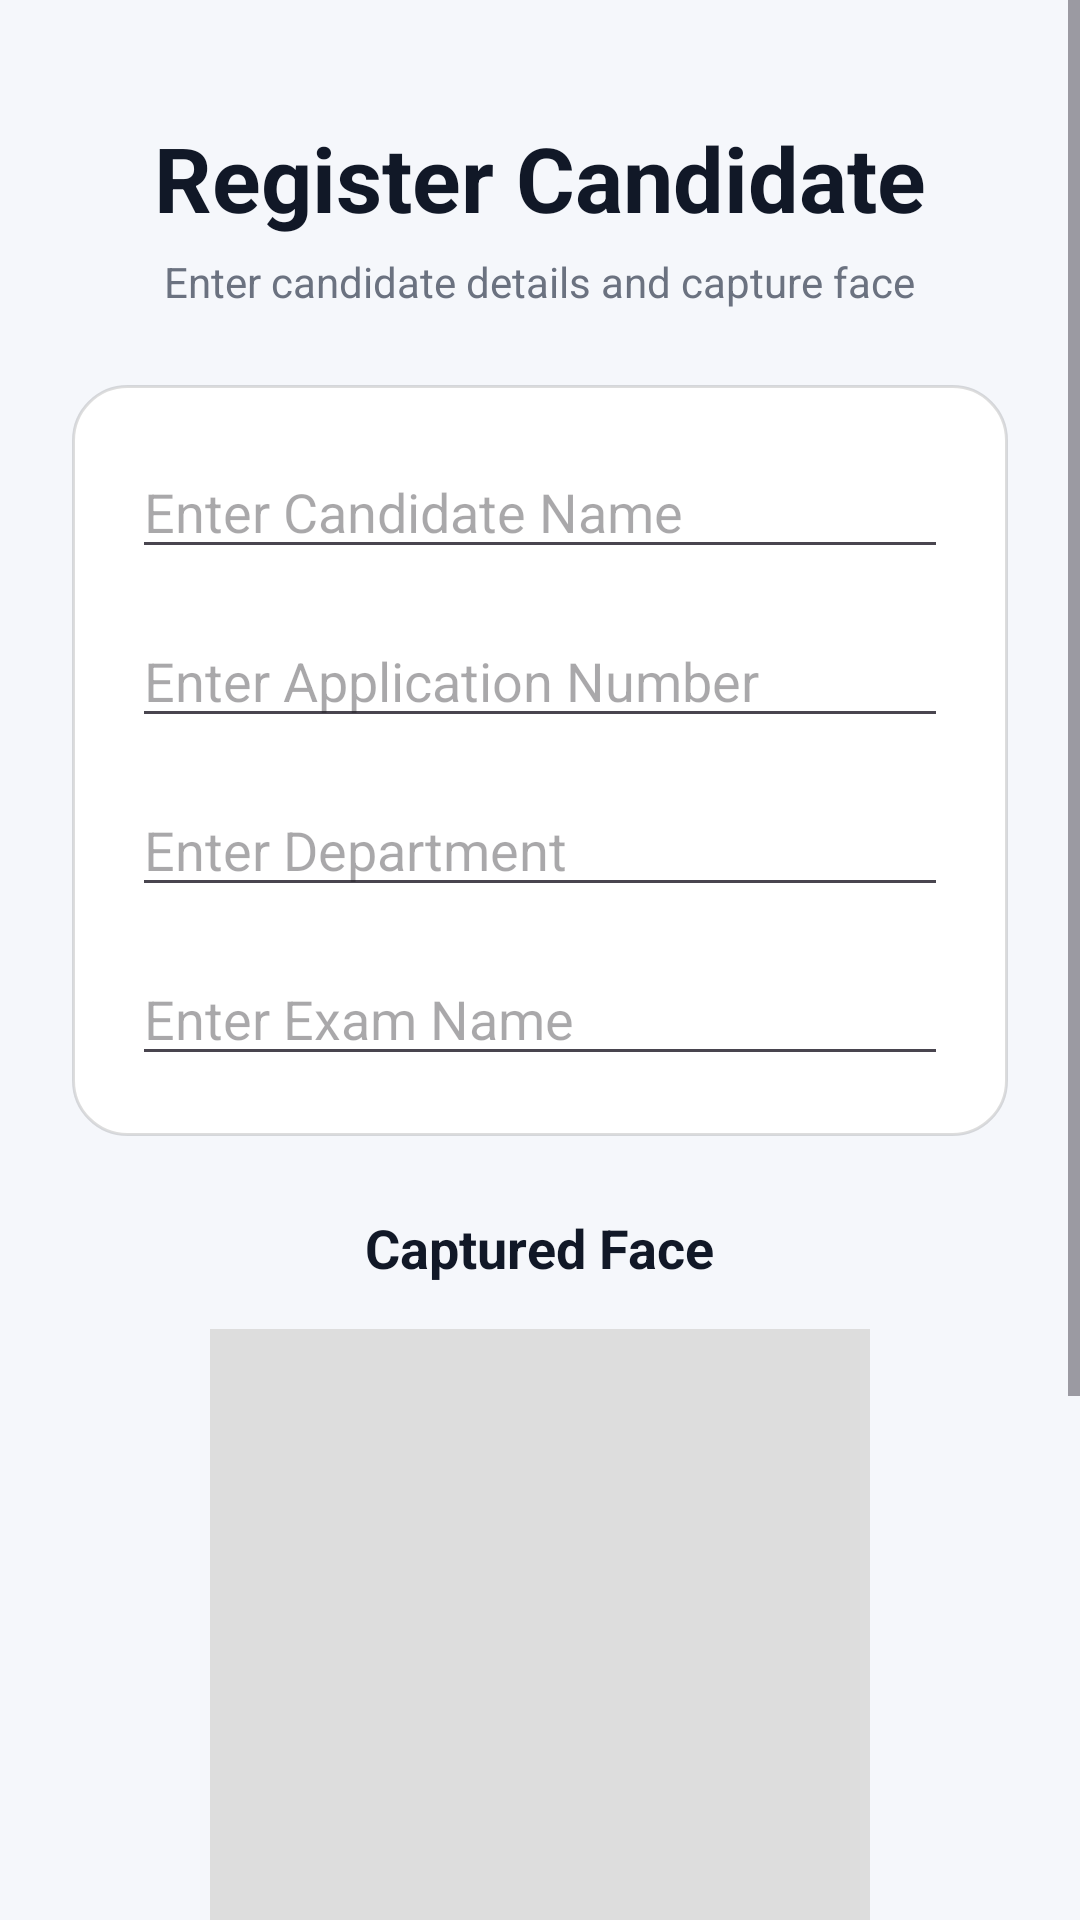

This screen was rendered from an Android layout file. Write that file and the resources it references.
<!-- AndroidManifest.xml: application theme Theme.FaceRecognition -->
<!-- res/layout/activity_register_candidate.xml -->
<?xml version="1.0" encoding="utf-8"?>
<ScrollView
    xmlns:android="http://schemas.android.com/apk/res/android"
    android:layout_width="match_parent"
    android:layout_height="match_parent"
    android:background="@color/backgroundColor">

    <LinearLayout
        android:layout_width="match_parent"
        android:layout_height="wrap_content"
        android:orientation="vertical"
        android:padding="24dp"
        android:gravity="center_horizontal">


        

        <TextView
            android:layout_width="wrap_content"
            android:layout_height="wrap_content"
            android:text="Register Candidate"
            android:textColor="@color/textPrimary"
            android:textSize="30sp"
            android:textStyle="bold"
            android:layout_marginTop="15dp"/>

        <TextView
            android:layout_width="wrap_content"
            android:layout_height="wrap_content"
            android:text="Enter candidate details and capture face"
            android:textColor="@color/textSecondary"
            android:textSize="14sp"
            android:layout_marginTop="5dp"
            android:layout_marginBottom="25dp"/>

        

        <LinearLayout
            android:layout_width="match_parent"
            android:layout_height="wrap_content"
            android:orientation="vertical"
            android:background="@drawable/card_background"
            android:padding="20dp">

            <EditText
                android:id="@+id/etName"
                android:layout_width="match_parent"
                android:layout_height="wrap_content"
                android:hint="Enter Candidate Name"
                android:singleLine="true"
                android:inputType="text"/>

            <EditText
                android:id="@+id/etApplicationNo"
                android:layout_width="match_parent"
                android:layout_height="wrap_content"
                android:hint="Enter Application Number"
                android:layout_marginTop="15dp"
                android:singleLine="true"/>

            <EditText
                android:id="@+id/etDepartment"
                android:layout_width="match_parent"
                android:layout_height="wrap_content"
                android:hint="Enter Department"
                android:layout_marginTop="15dp"
                android:singleLine="true"/>

            <EditText
                android:id="@+id/etExamName"
                android:layout_width="match_parent"
                android:layout_height="wrap_content"
                android:hint="Enter Exam Name"
                android:layout_marginTop="15dp"
                android:singleLine="true"/>

        </LinearLayout>

        

        <TextView
            android:layout_width="wrap_content"
            android:layout_height="wrap_content"
            android:text="Captured Face"
            android:textColor="@color/textPrimary"
            android:textStyle="bold"
            android:textSize="18sp"
            android:layout_marginTop="25dp"/>

        <ImageView
            android:id="@+id/imgCandidateFace"
            android:layout_width="220dp"
            android:layout_height="220dp"
            android:layout_marginTop="15dp"
            android:background="#DDDDDD"
            android:scaleType="centerCrop"/>

        

        <Button
            android:id="@+id/btnCaptureFace"
            android:layout_width="match_parent"
            android:layout_height="60dp"
            android:text="📷 Capture Face"
            android:textStyle="bold"
            android:textSize="16sp"
            android:layout_marginTop="25dp"/>

        <Button
            android:id="@+id/btnSaveCandidate"
            android:layout_width="match_parent"
            android:layout_height="60dp"
            android:text="✓ Save Candidate"
            android:textStyle="bold"
            android:textSize="16sp"
            android:layout_marginTop="12dp"/>

        <TextView
            android:layout_width="wrap_content"
            android:layout_height="wrap_content"
            android:text="AttendX v1.0"
            android:textColor="@color/textSecondary"
            android:textSize="12sp"
            android:layout_marginTop="20dp"/>

    </LinearLayout>

</ScrollView>
<!-- resources referenced by this layout -->
<resources>
  <color name="backgroundColor">#F5F7FB</color>
  <color name="textPrimary">#111827</color>
  <color name="textSecondary">#6B7280</color>
  <!-- drawable card_background (drawable) -->
  <?xml version="1.0" encoding="utf-8"?>
  <shape xmlns:android="http://schemas.android.com/apk/res/android">
  
      <solid
          android:color="@color/surfaceColor"/>
  
      <corners
          android:radius="18dp"/>
  
      <stroke
          android:width="1dp"
          android:color="#22000000"/>
  
  </shape>
  <style name="Theme.FaceRecognition" parent="Base.Theme.FaceRecognition" />
  <color name="surfaceColor">#FFFFFFFF</color>
  <style name="Base.Theme.FaceRecognition" parent="Theme.Material3.DayNight.NoActionBar">
  
          <item name="colorPrimary">@color/primaryColor</item>
          <item name="colorSecondary">@color/primaryColor</item>
  
      </style>
  <color name="primaryColor">#4F46E5</color>
</resources>
